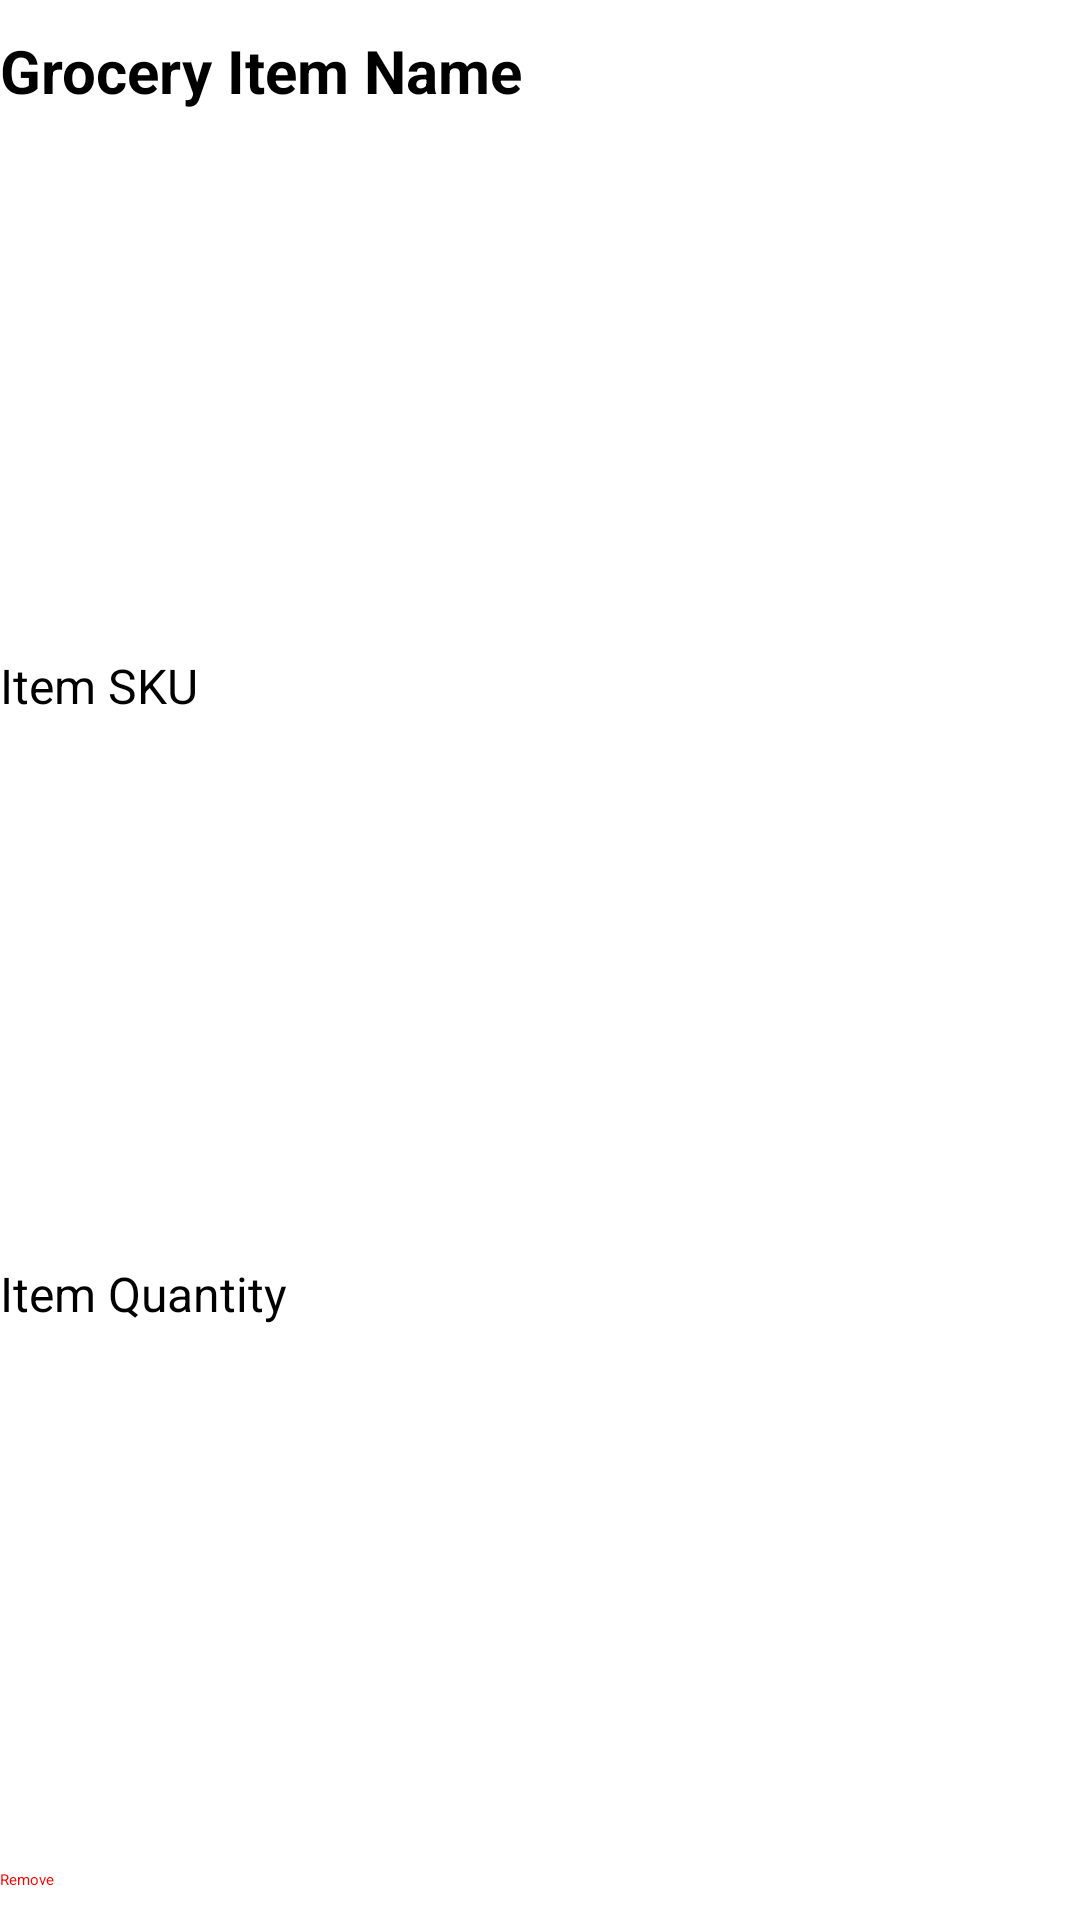

Reconstruct the res/layout file that produces this screen, plus the resources it refers to.
<!-- AndroidManifest.xml: application theme Theme.MyPantry -->
<!-- res/layout/grocery_item.xml -->
<?xml version="1.0" encoding="utf-8"?>
<LinearLayout xmlns:android="http://schemas.android.com/apk/res/android"
    android:id="@+id/InboxItem"
    android:layout_width="match_parent"
    android:layout_height="wrap_content"
    android:orientation="vertical"
    android:paddingTop="10dp"
    android:paddingBottom="10dp">

    <TextView
        android:id="@+id/groceryItemName"
        android:layout_width="wrap_content"
        android:layout_height="wrap_content"
        android:textSize="20sp"
        android:textColor="#000000"
        android:textStyle="bold"
        android:layout_weight="1"
        android:text="Grocery Item Name" />

    <TextView
        android:id="@+id/itemSKU"
        android:layout_width="wrap_content"
        android:layout_height="wrap_content"
        android:textSize="16sp"
        android:textColor="#000000"
        android:layout_weight="1"
        android:text="Item SKU" />

    <TextView
        android:id="@+id/itemQuantity"
        android:layout_width="wrap_content"
        android:layout_height="wrap_content"
        android:textSize="16sp"
        android:textColor="#000000"
        android:layout_weight="1"
        android:text="Item Quantity" />

    <Button
        android:id="@+id/itemRemoval"
        android:layout_width="wrap_content"
        android:layout_height="wrap_content"
        android:text="Remove"
        android:background="@android:color/transparent"
        android:textColor="#FF0000"/>

</LinearLayout>
<!-- resources referenced by this layout -->
<resources>
  <style name="Theme.MyPantry" parent="Theme.MaterialComponents.DayNight.DarkActionBar">
          
          <item name="colorPrimary">@color/purple_200</item>
          <item name="colorPrimaryVariant">@color/purple_700</item>
          <item name="colorOnPrimary">@color/black</item>
          
          <item name="colorSecondary">@color/teal_200</item>
          <item name="colorSecondaryVariant">@color/teal_200</item>
          <item name="colorOnSecondary">@color/black</item>
          
          <item name="android:statusBarColor">?attr/colorPrimaryVariant</item>
          
      </style>
  <!-- not gathered from this repository: default colours our renderer supplied (Android Studio template values) -->
  <color name="purple_200">#FFBB86FC</color>
  <color name="purple_700">#FF3700B3</color>
  <color name="teal_200">#FF03DAC5</color>
  <color name="black">#FF000000</color>
</resources>
